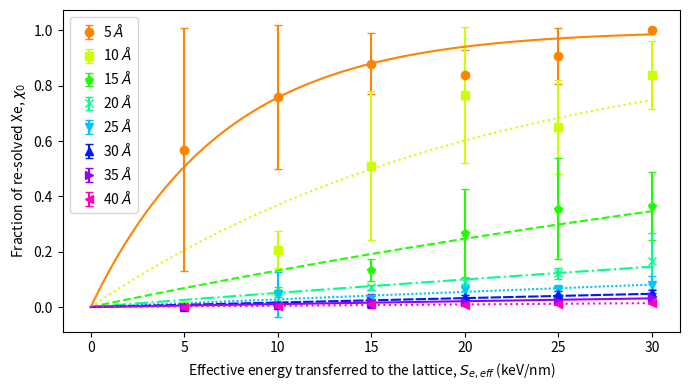
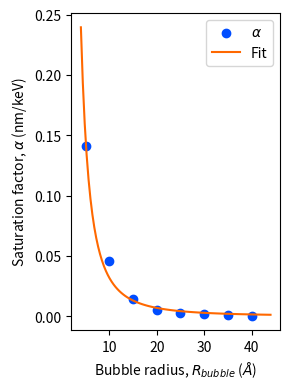

Source code (Python) for these figures, in order:
import itertools
import numpy as np
from statistics import mean, stdev
import matplotlib.pyplot as plt
from scipy.optimize import curve_fit

size_5 = [[0, 5, 4, 1, 4.2256], [5, 2, 4, 5, 3], [4, 4, 5, 5, 4],
        [4, 4, 4, 5, 4], [4, 4, 4.671, 5, 5], [5, 5, 5, 5, 5]]

size_10 = [[0.0664, 0, 0, 1, 0], [9, 11.0846, 6, 5.407, 11],
        [27.8656, 13.3168, 10.149, 16.6342, 36.7528],
        [38.8424, 36.9786, 35.7044, 14, 31.4588],
        [23, 25.0252, 24.2368, 39, 22.2026],
        [40, 30.2768, 30, 39.6754, 31.799]]

size_15 = [[0, 0, 1, 0, 1], [9.2706, 9, 10, 4, 6],
           [23.0902, 20, 23.4742, 15.7396, 10],
           [32.9472, 36.1752, 19, 73.7984, 21.8784],
           [33, 63, 37, 25.751, 86.6162], [40, 39.7268, 50.9582, 79.249, 42]]

size_20 = [[0, 1, 0, 0, 0], [4.0422, 14, 9, 17, 9], [23, 26, 23, 19, 25],
           [31, 22.651, 28, 37, 30.1736], [47, 40, 41, 29.7506, 41.0226],
           [32, 46, 113.707, 45.0224, 38]]

size_25 = [[1, 1, 0, 2, 0], [9, 123.807, 4, 3, 7.3474],
           [19.6004, 31.9774, 15, 16, 14.4424], [30.9592, 26, 60, 39.9322, 44],
           [41, 30, 56, 36, 39.68], [43.8896, 39.92, 43, 81.3994]]

size_30 = [[1, 1, 3, 0, 0], [5, 8, 12, 6, 9.9232], [11, 23, 21, 14, 17],
           [43, 33.3008, 41.8402, 47, 30], [47, 44.0182, 60, 67, 36.8966],
           [41, 69, 72, 49.5552, 42]]

size_35 = [[0, 2, 1.5492, 0, 0.496], [5, 15, 16, 8, 13.8516],
           [12, 26, 16, 28, 116.525], [27, 22, 29, 26, 41],
           [44, 32.2946, 45, 23, 40], [51.5568, 46.8746, 48.594, 108.708, 72]]

size_40 = [[1.6872, 6.2584, 6.1962, 5, 1.029], [13, 27.3302, 1, 11, 10],
           [16, 53.3704, 13, 22, 17], [13, 14, 20, 26, 23.7902],
           [25.8116, 26, 35, 30, 36], [25, 50, 46, 33, 35]]

radii = [5, 10, 15, 20, 25, 30, 35, 40]
energies = [5, 10, 15, 20, 25, 30]
xe_num = [5, 41, 138, 328, 641, 1107, 1758, 2624]

averages = []; std_devs = []
for i, sz in enumerate([size_5, size_10, size_15, size_20,
               size_25, size_30, size_35, size_40]):
    averages.append([mean(x)/xe_num[i] for x in sz])
    std_devs.append([stdev(x)/xe_num[i] for x in sz])

plt.figure(figsize=(7,4))
for r, y_data, e_data, mark in zip(radii, averages, std_devs,
                                   ['o','s','p','x','v','^', '>', '<']):
    plt.errorbar(energies, y_data, e_data, color=plt.cm.gist_rainbow(r/40),
                 marker=mark, ls='', capsize=3, label=f'{r} '+r'$\AA$')

def chi(x, alpha):
    return 1 - np.exp(-alpha * x)

alphs = []
for y_data in averages:
    p, c = curve_fit(chi, energies, y_data, bounds=(0, 1))
    alphs.append(*p)
print('alphas: ', alphs)

lines = itertools.cycle((
    'solid', 'dotted', 'dashed', 'dashdot', (0, (1, 1)), (0, (5, 1))
))

ens = np.linspace(0, 30, 100)
for a, r in zip(alphs, radii):
    plt.plot(ens, chi(ens, a), ls=next(lines), c=plt.cm.gist_rainbow(r/40))

plt.xlabel(r'Effective energy transferred to the lattice, $S_{e,eff}$ (keV/nm)')
plt.ylabel(r'Fraction of re-solved Xe, $\chi_0$')
plt.legend(handletextpad=0)
#plt.show()
plt.tight_layout()
plt.savefig('resolutionVsRadius.pdf')

def sat(x, a, b):
    return a / x**b

p, c = curve_fit(sat, radii, alphs, sigma=[5, 3, 2, 1, 1, 1, 1, 1])
print('saturating factor: ', *p)

xs = np.linspace(4, 44, num=100)
ys = sat(xs, *p)

plt.figure(figsize=(3,4))
plt.scatter(radii, alphs, color=plt.cm.jet(0.2), label=r'$\alpha$')
plt.plot(xs, ys, color=plt.cm.jet(0.8), label='Fit')

plt.xlabel(r'Bubble radius, $R_{bubble}$ ($\AA$)')
plt.ylabel(r'Saturation factor, $\alpha$ (nm/keV)')
plt.legend()
#plt.show()
plt.tight_layout()
plt.savefig('saturationFactor.pdf')
